Photos from the image-classification dataset "dataset_split" in the GitHub repository ISABELUNA16/Yolo11_ComputerVision_BananaRipenessClassifier. Its 4 classes are: green, overripe, ripe, semi-ripe.

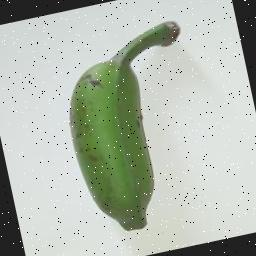
Label: green

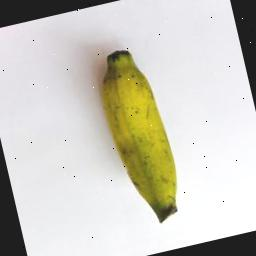
Label: semi-ripe

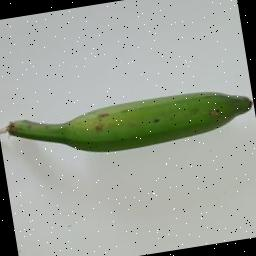
Label: green

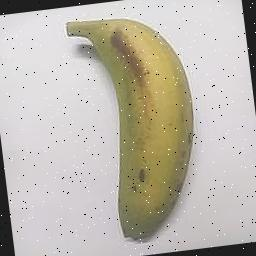
Label: semi-ripe

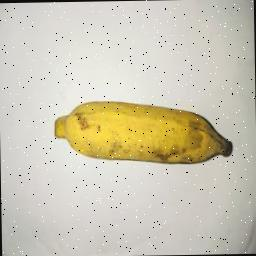
Label: ripe

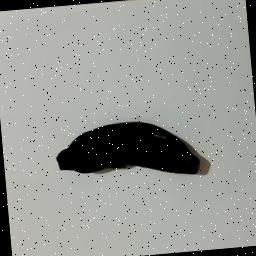
Label: overripe
